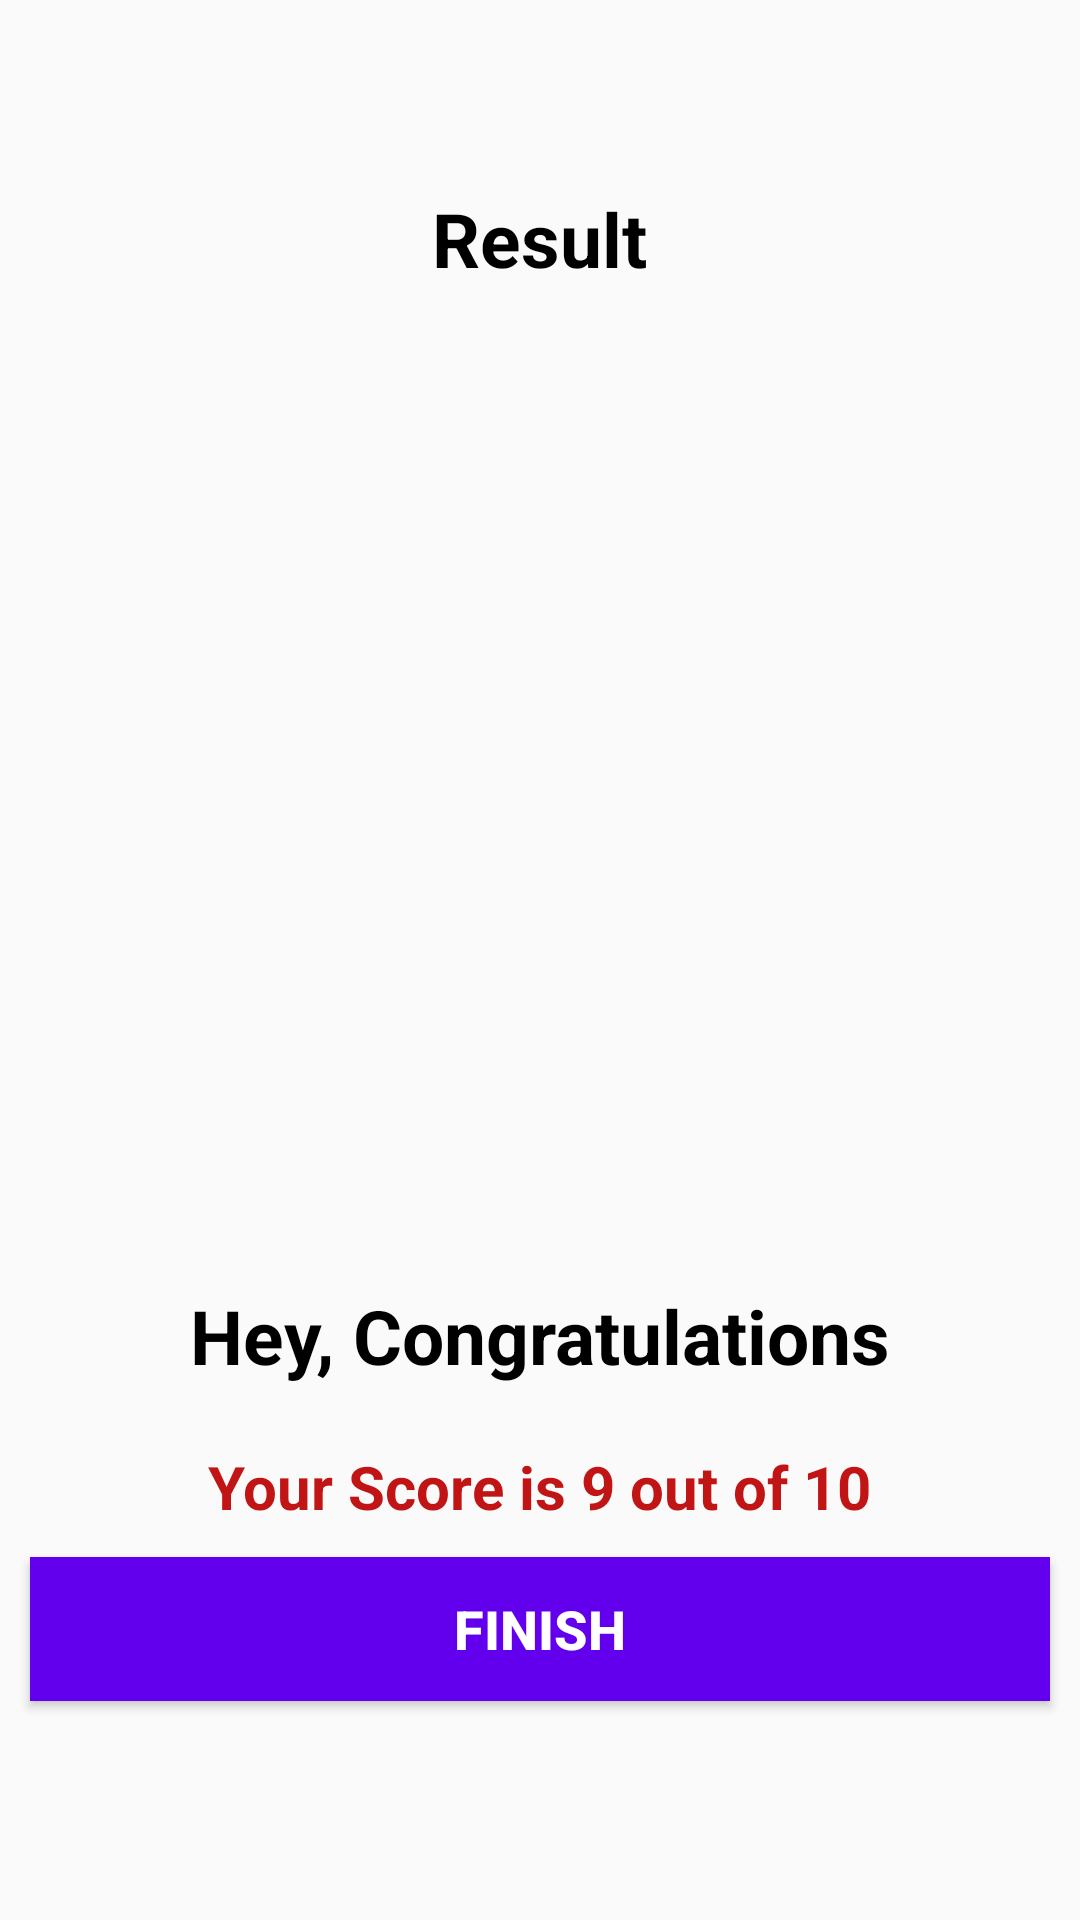

Produce the Android XML layout that renders to this screen, including the resource entries it uses.
<!-- AndroidManifest.xml: application theme Theme.QuizApp -->
<!-- res/layout/activity_result.xml -->
<?xml version="1.0" encoding="utf-8"?>
<LinearLayout xmlns:android="http://schemas.android.com/apk/res/android"
    xmlns:app="http://schemas.android.com/apk/res-auto"
    xmlns:tools="http://schemas.android.com/tools"
    android:layout_width="match_parent"
    android:layout_height="match_parent"
    android:gravity="center"
    android:orientation="vertical"
    tools:context=".entry">

    <TextView
        android:id="@+id/tv_results"
        android:layout_width="wrap_content"
        android:layout_height="wrap_content"
        android:gravity="center_vertical"
        android:text="@string/result"
        android:textColor="@color/black"
        android:textSize="25sp"
        android:textStyle="bold" />

    <ImageView
        android:id="@+id/iv_trophy"
        android:layout_width="wrap_content"
        android:layout_height="242dp"
        android:layout_marginTop="50dp"
        android:contentDescription="@string/image"
        android:src="@drawable/ic_trophy" />

    <TextView
        android:id="@+id/tv_congratulations"
        android:layout_width="wrap_content"
        android:layout_height="wrap_content"
        android:layout_marginTop="40dp"
        android:text="@string/hey_congratulations"
        android:textColor="@color/black"
        android:textSize="25sp"
        android:textStyle="bold" />


    <TextView
        android:id="@+id/tv_score"
        android:layout_width="wrap_content"
        android:layout_height="wrap_content"
        android:layout_marginTop="20dp"
        android:text="@string/your_score_is_9_out_of_10"
        android:textColor="@color/colorRed"
        android:textSize="20sp"
        android:textStyle="bold" />


    <Button
        android:id="@+id/btn_finish"
        android:layout_width="match_parent"
        android:layout_height="wrap_content"
        android:layout_margin="10dp"
        android:background="@color/purple_500"
        android:text="@string/finish"
        android:textColor="@color/white"
        android:textSize="18sp"
        android:textStyle="bold" />



</LinearLayout>
<!-- resources referenced by this layout -->
<resources>
  <color name="black">#FF000000</color>
  <color name="colorRed">#c11515</color>
  <color name="purple_500">#FF6200EE</color>
  <color name="white">#FFFFFFFF</color>
  <string name="finish">FINISH</string>
  <string name="hey_congratulations">Hey, Congratulations</string>
  <string name="image">image</string>
  <string name="result">Result</string>
  <string name="your_score_is_9_out_of_10">Your Score is 9 out of 10</string>
  <style name="Theme.QuizApp" parent="Theme.AppCompat.DayNight">
          
          <item name="colorPrimary">@color/purple_500</item>
          <item name="colorPrimaryVariant">@color/purple_700</item>
          <item name="colorOnPrimary">@color/colorWhite</item>
          
          <item name="colorSecondary">@color/teal_200</item>
  
          
          <item name="android:statusBarColor" tools:targetApi="l">?attr/colorPrimaryVariant</item>
          
      </style>
  <color name="purple_700">#FF3700B3</color>
  <color name="colorWhite">#FFFFFFFF</color>
  <color name="teal_200">#FF03DAC5</color>
</resources>
